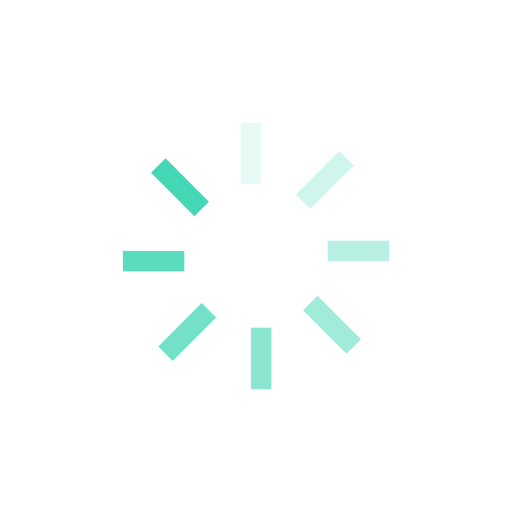
t = 0.00 s
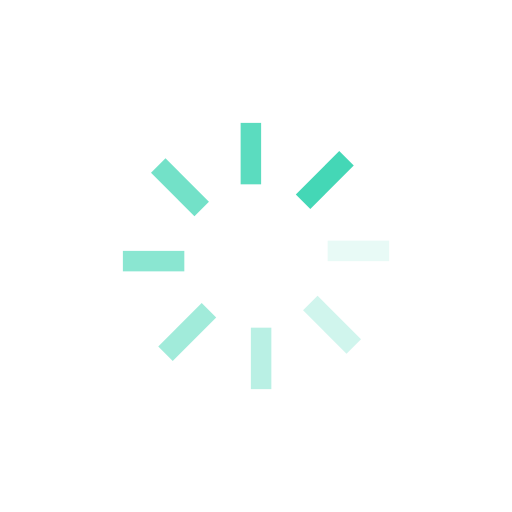
t = 0.25 s
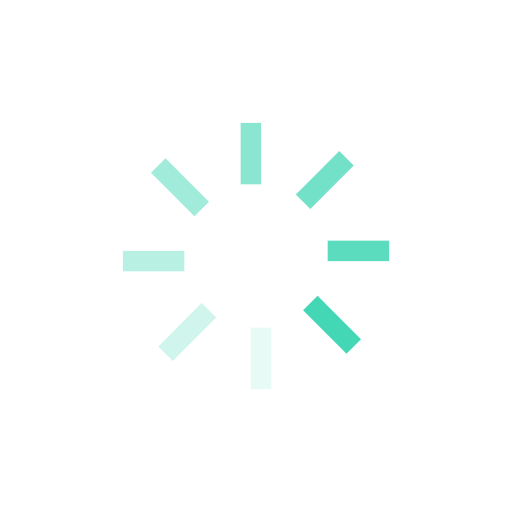
t = 0.50 s
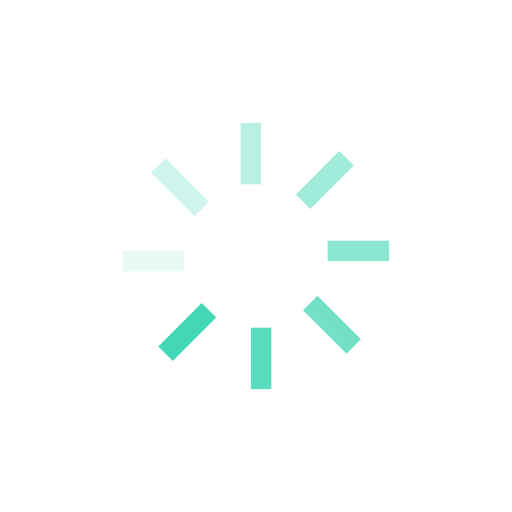
t = 0.75 s

The animated SVG that drew these frames (rendered in a browser with its animation timeline set to each time). Animation: 8 SMIL elements (animate=8); one cycle of 1.00 s, repeats indefinitely.

<?xml version="1.0" encoding="utf-8"?>
<svg xmlns="http://www.w3.org/2000/svg" xmlns:xlink="http://www.w3.org/1999/xlink" width="200px" height="200px" viewBox="0 0 100 100" preserveAspectRatio="xMidYMid">
<g transform="rotate(0 50 50)">
  <rect x="47" y="24" rx="0" ry="0" width="4" height="12" fill="#44d7b6">
    <animate attributeName="opacity" values="1;0" keyTimes="0;1" dur="1s" begin="-0.875s" repeatCount="indefinite"></animate>
  </rect>
</g><g transform="rotate(45 50 50)">
  <rect x="47" y="24" rx="0" ry="0" width="4" height="12" fill="#44d7b6">
    <animate attributeName="opacity" values="1;0" keyTimes="0;1" dur="1s" begin="-0.75s" repeatCount="indefinite"></animate>
  </rect>
</g><g transform="rotate(90 50 50)">
  <rect x="47" y="24" rx="0" ry="0" width="4" height="12" fill="#44d7b6">
    <animate attributeName="opacity" values="1;0" keyTimes="0;1" dur="1s" begin="-0.625s" repeatCount="indefinite"></animate>
  </rect>
</g><g transform="rotate(135 50 50)">
  <rect x="47" y="24" rx="0" ry="0" width="4" height="12" fill="#44d7b6">
    <animate attributeName="opacity" values="1;0" keyTimes="0;1" dur="1s" begin="-0.5s" repeatCount="indefinite"></animate>
  </rect>
</g><g transform="rotate(180 50 50)">
  <rect x="47" y="24" rx="0" ry="0" width="4" height="12" fill="#44d7b6">
    <animate attributeName="opacity" values="1;0" keyTimes="0;1" dur="1s" begin="-0.375s" repeatCount="indefinite"></animate>
  </rect>
</g><g transform="rotate(225 50 50)">
  <rect x="47" y="24" rx="0" ry="0" width="4" height="12" fill="#44d7b6">
    <animate attributeName="opacity" values="1;0" keyTimes="0;1" dur="1s" begin="-0.25s" repeatCount="indefinite"></animate>
  </rect>
</g><g transform="rotate(270 50 50)">
  <rect x="47" y="24" rx="0" ry="0" width="4" height="12" fill="#44d7b6">
    <animate attributeName="opacity" values="1;0" keyTimes="0;1" dur="1s" begin="-0.125s" repeatCount="indefinite"></animate>
  </rect>
</g><g transform="rotate(315 50 50)">
  <rect x="47" y="24" rx="0" ry="0" width="4" height="12" fill="#44d7b6">
    <animate attributeName="opacity" values="1;0" keyTimes="0;1" dur="1s" begin="0s" repeatCount="indefinite"></animate>
  </rect>
</g>
<!-- [ldio] generated by https://loading.io/ --></svg>